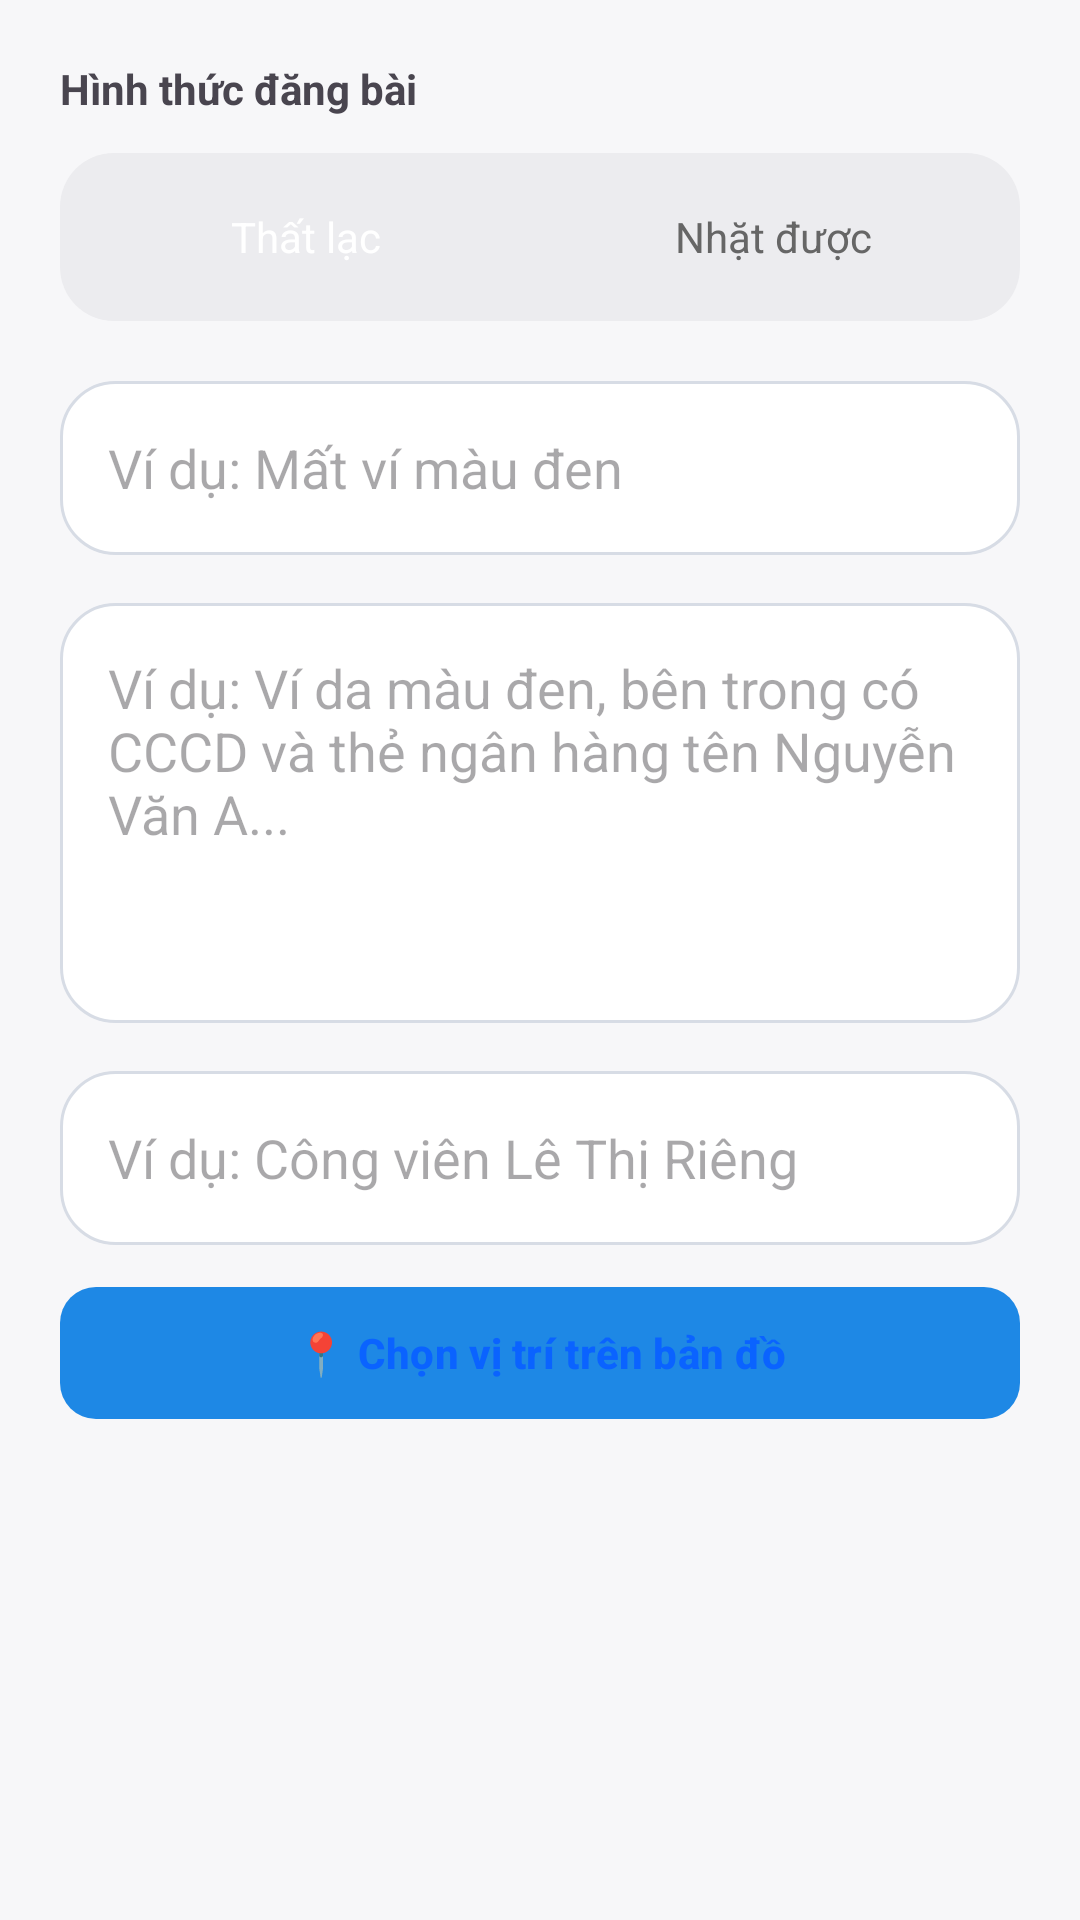

Layout XML and referenced resources for this Android screen:
<!-- AndroidManifest.xml: application theme Theme.FindBack -->
<!-- res/layout/fragment_add.xml -->
<androidx.core.widget.NestedScrollView
    xmlns:android="http://schemas.android.com/apk/res/android"
    xmlns:app="http://schemas.android.com/apk/res-auto"
    android:layout_width="match_parent"
    android:layout_height="match_parent"
    android:background="#F7F7F9"

    android:clipToPadding="false"
    android:paddingBottom="140dp">

    <LinearLayout
        android:layout_width="match_parent"
        android:layout_height="wrap_content"
        android:orientation="vertical"
        android:padding="20dp"
        android:baselineAligned="false">

        
        <TextView
            android:layout_width="wrap_content"
            android:layout_height="wrap_content"
            android:text="@string/post_type"
            android:textStyle="bold"/>

        
        <LinearLayout
            android:layout_width="match_parent"
            android:layout_height="56dp"
            android:layout_marginTop="12dp"
            android:background="@drawable/bg_segment"
            android:padding="4dp">

            <LinearLayout
                android:id="@+id/layoutLost"
                android:layout_width="0dp"
                android:layout_height="match_parent"
                android:layout_weight="1"
                android:gravity="center"
                android:background="@drawable/bg_segment_item">

                <TextView
                    android:id="@+id/tvLost"
                    android:layout_width="wrap_content"
                    android:layout_height="wrap_content"
                    android:text="@string/lost"
                    android:textColor="#FFF"/>
            </LinearLayout>

            <LinearLayout
                android:id="@+id/layoutFound"
                android:layout_width="0dp"
                android:layout_height="match_parent"
                android:layout_weight="1"
                android:gravity="center"
                android:background="@drawable/bg_segment_item">

                <TextView
                    android:id="@+id/tvFound"
                    android:layout_width="wrap_content"
                    android:layout_height="wrap_content"
                    android:text="@string/found"
                    android:textColor="#666"/>
            </LinearLayout>

        </LinearLayout>

        
        <EditText
            android:id="@+id/edtTitle"
            android:layout_width="match_parent"
            android:layout_height="58dp"
            android:layout_marginTop="20dp"
            android:hint="@string/title_hint"
            android:background="@drawable/bg_input"
            android:padding="16dp"/>

        
        <EditText
            android:id="@+id/edtDescription"
            android:layout_width="match_parent"
            android:layout_height="140dp"
            android:layout_marginTop="16dp"
            android:hint="@string/description_hint"
            android:gravity="top"
            android:background="@drawable/bg_input"
            android:padding="16dp"/>

        
        <EditText
            android:id="@+id/edtLocation"
            android:layout_width="match_parent"
            android:layout_height="58dp"
            android:layout_marginTop="16dp"
            android:hint="@string/location_hint"
            android:background="@drawable/bg_input"
            android:padding="16dp"
            android:focusable="false"
            android:clickable="false"/>

        
        <com.google.android.material.button.MaterialButton
            android:id="@+id/btnPickLocation"
            android:layout_width="match_parent"
            android:layout_height="52dp"
            android:layout_marginTop="10dp"
            android:text="📍 Chọn vị trí trên bản đồ"
            android:textAllCaps="false"
            android:textColor="#0A63FF"
            app:strokeColor="#0A63FF"
            app:cornerRadius="12dp"/>

        
        <LinearLayout
            android:id="@+id/layoutCoords"
            android:layout_width="match_parent"
            android:layout_height="wrap_content"
            android:layout_marginTop="8dp"
            android:orientation="horizontal"
            android:gravity="center_vertical"
            android:background="@drawable/bg_input"
            android:padding="12dp"
            android:visibility="gone">

            <TextView
                android:layout_width="wrap_content"
                android:layout_height="wrap_content"
                android:text="📍"/>

            <TextView
                android:id="@+id/tvLocationCoords"
                android:layout_width="0dp"
                android:layout_height="wrap_content"
                android:layout_weight="1"
                android:textColor="#0A63FF"
                android:maxLines="1"
                android:ellipsize="end"/>

            <ImageView
                android:id="@+id/btnClearLocation"
                android:layout_width="20dp"
                android:layout_height="20dp"
                android:src="@android:drawable/ic_menu_close_clear_cancel"/>
        </LinearLayout>

        
        <androidx.recyclerview.widget.RecyclerView
            android:id="@+id/rvImages"
            android:layout_width="match_parent"
            android:layout_height="120dp"
            android:layout_marginTop="20dp"/>

        
        <LinearLayout
            android:layout_width="match_parent"
            android:layout_height="wrap_content"
            android:layout_marginTop="30dp"
            android:layout_marginBottom="20dp">

            <com.google.android.material.button.MaterialButton
                android:id="@+id/btnCancel"
                android:layout_width="0dp"
                android:layout_height="56dp"
                android:layout_weight="1"
                android:text="@string/cancel"
                android:textAllCaps="false"/>

            <Space
                android:layout_width="12dp"
                android:layout_height="1dp"/>

            <com.google.android.material.button.MaterialButton
                android:id="@+id/btnPost"
                android:layout_width="0dp"
                android:layout_height="56dp"
                android:layout_weight="2"
                android:text="@string/post"
                android:textAllCaps="false"
                android:backgroundTint="#0A63FF"
                android:textColor="#FFF"/>
        </LinearLayout>

    </LinearLayout>

</androidx.core.widget.NestedScrollView>
<!-- resources referenced by this layout -->
<resources>
  <!-- drawable bg_input (drawable) -->
  <?xml version="1.0" encoding="utf-8"?>
  <shape xmlns:android="http://schemas.android.com/apk/res/android">
      <solid android:color="#FFFFFF"/>
      <corners android:radius="18dp"/>
      <stroke
          android:width="1dp"
          android:color="#D7DCE5"/>
  </shape>
  <!-- drawable bg_segment (drawable) -->
  <shape xmlns:android="http://schemas.android.com/apk/res/android">
      <solid android:color="#ECECEF"/>
      <corners android:radius="18dp"/>
  </shape>
  <!-- drawable bg_segment_item (drawable) -->
  <?xml version="1.0" encoding="utf-8"?>
  <selector xmlns:android="http://schemas.android.com/apk/res/android">
  
      
      <item android:state_selected="true">
          <shape>
              <solid android:color="#0A63FF"/>
              <corners android:radius="16dp"/>
          </shape>
      </item>
  
      
      <item>
          <shape>
              <solid android:color="@android:color/transparent"/>
              <corners android:radius="16dp"/>
          </shape>
      </item>
  
  </selector>
  <string name="cancel">Hủy bỏ</string>
  <string name="description_hint">
          Ví dụ: Ví da màu đen, bên trong có CCCD và thẻ ngân hàng tên Nguyễn Văn A...
      </string>
  <string name="found">Nhặt được</string>
  <string name="location_hint">Ví dụ: Công viên Lê Thị Riêng</string>
  <string name="lost">Thất lạc</string>
  <string name="post">Bài đăng</string>
  <string name="post_type">Hình thức đăng bài</string>
  <string name="title_hint">Ví dụ: Mất ví màu đen</string>
  <style name="Theme.FindBack" parent="Base.Theme.FindBack" />
  <style name="Base.Theme.FindBack" parent="Theme.Material3.Light.NoActionBar">
          
          
          <item name="android:windowLightStatusBar">false</item>
          
          <item name="materialButtonStyle">@style/ButtonPrimaryStyle</item>
      </style>
  <style name="ButtonPrimaryStyle" parent="Widget.Material3.Button">
          <item name="android:textColor">@android:color/white</item>
          <item name="android:textStyle">bold</item>
          <item name="textAllCaps">false</item>
          <item name="cornerRadius">12dp</item>
          <item name="backgroundTint">@color/primary_blue</item>
      </style>
  <color name="primary_blue">#1E88E5</color>
</resources>
